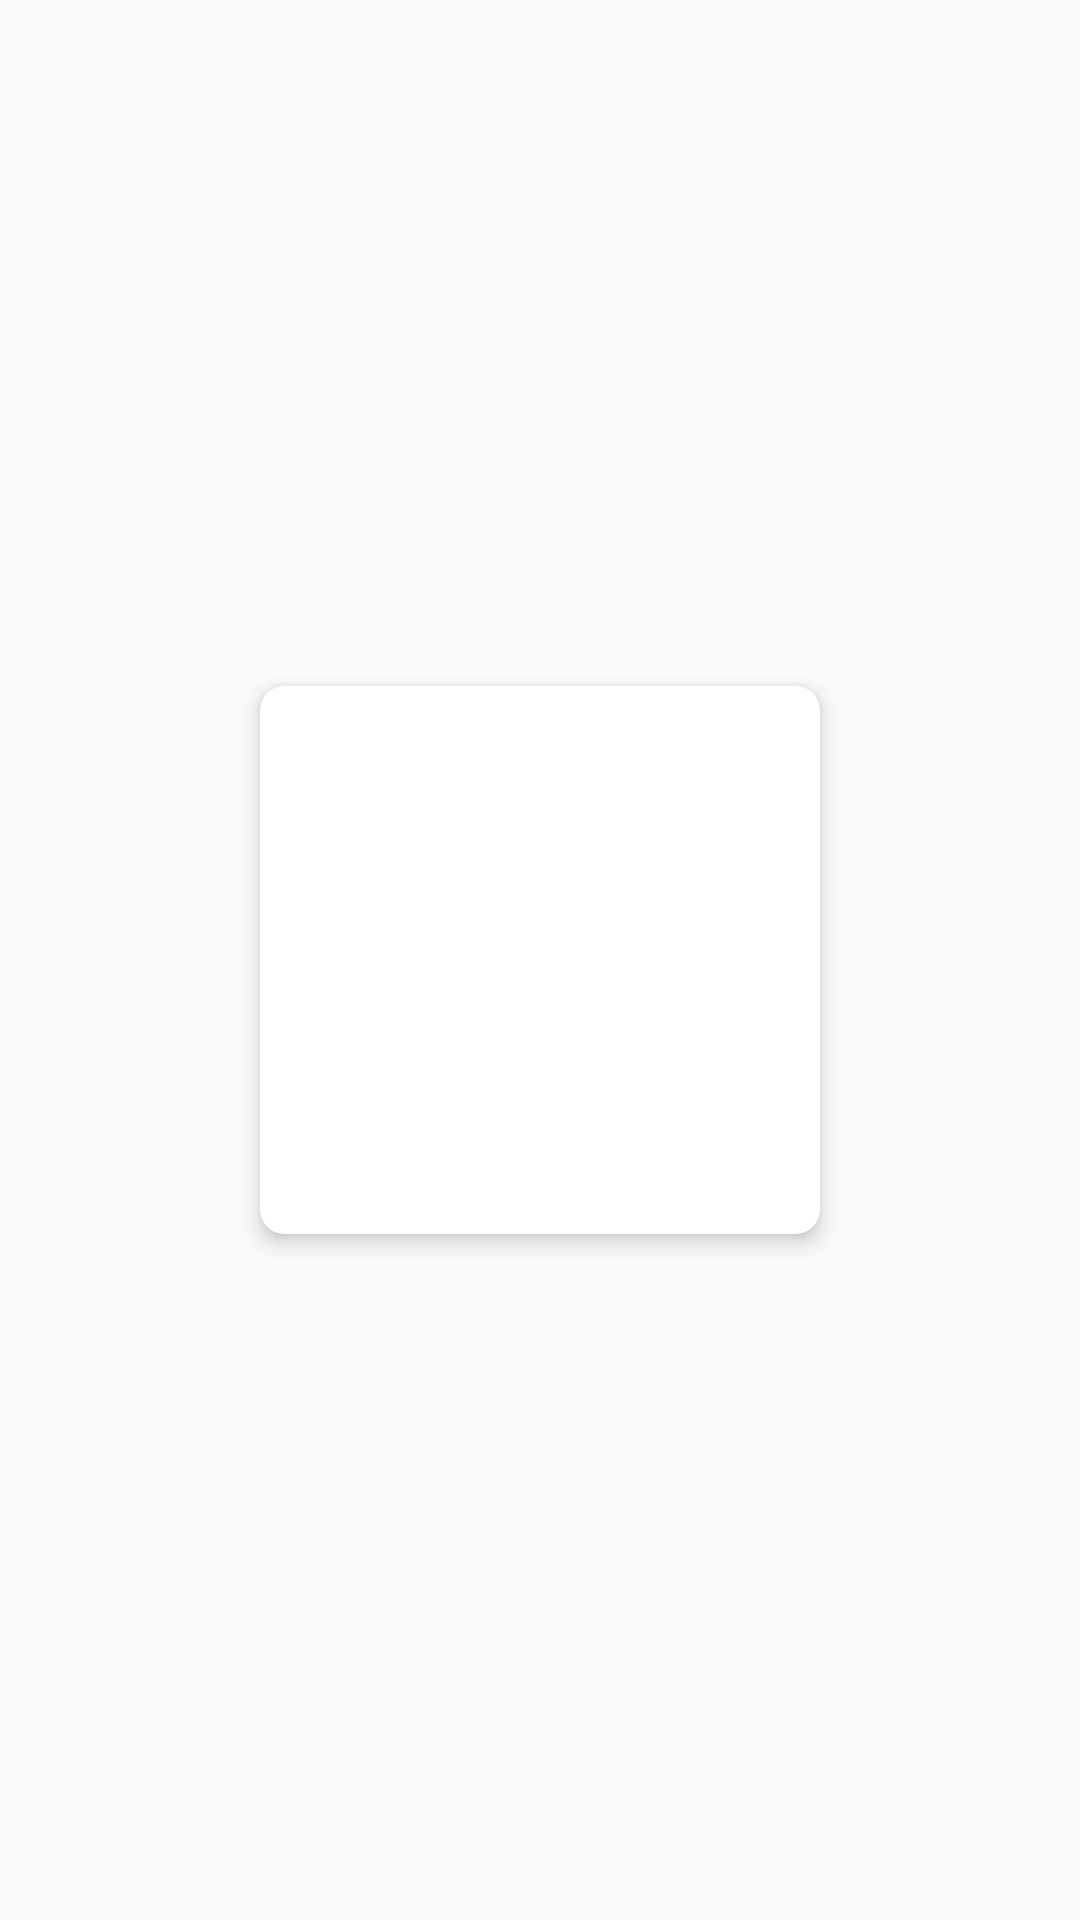

The Android layout XML behind this screen, and the referenced resources:
<!-- AndroidManifest.xml: application theme AppTheme -->
<!-- res/layout/sample_item_card.xml -->
<?xml version="1.0" encoding="utf-8"?>
<LinearLayout xmlns:android="http://schemas.android.com/apk/res/android"
    xmlns:card_view="http://schemas.android.com/apk/res-auto"
    android:layout_width="wrap_content"
    android:layout_height="wrap_content"
    android:gravity="center">

    <android.support.v7.widget.CardView
        android:id="@+id/card_view"
        android:layout_width="200dp"
        android:layout_height="200dip"
        android:layout_gravity="center"
        android:foreground="?android:attr/selectableItemBackground"
        card_view:cardBackgroundColor="@color/cardview_light_background"
        card_view:cardCornerRadius="8dp"
        card_view:cardElevation="4dp"
        card_view:cardUseCompatPadding="true">

        <TextView
            android:id="@+id/info_text"
            android:layout_width="fill_parent"
            android:layout_height="wrap_content"
            android:layout_gravity="center"
            android:gravity="center" />
    </android.support.v7.widget.CardView>
</LinearLayout>
<!-- resources referenced by this layout -->
<resources>
  <style name="AppTheme" parent="Theme.AppCompat.Light.DarkActionBar">
          
          <item name="colorPrimary">@color/colorPrimary</item>
          <item name="colorPrimaryDark">@color/colorPrimaryDark</item>
          <item name="colorAccent">@color/colorAccent</item>
      </style>
  <color name="colorPrimary">#3F51B5</color>
  <color name="colorPrimaryDark">#303F9F</color>
  <color name="colorAccent">#FF4081</color>
</resources>
